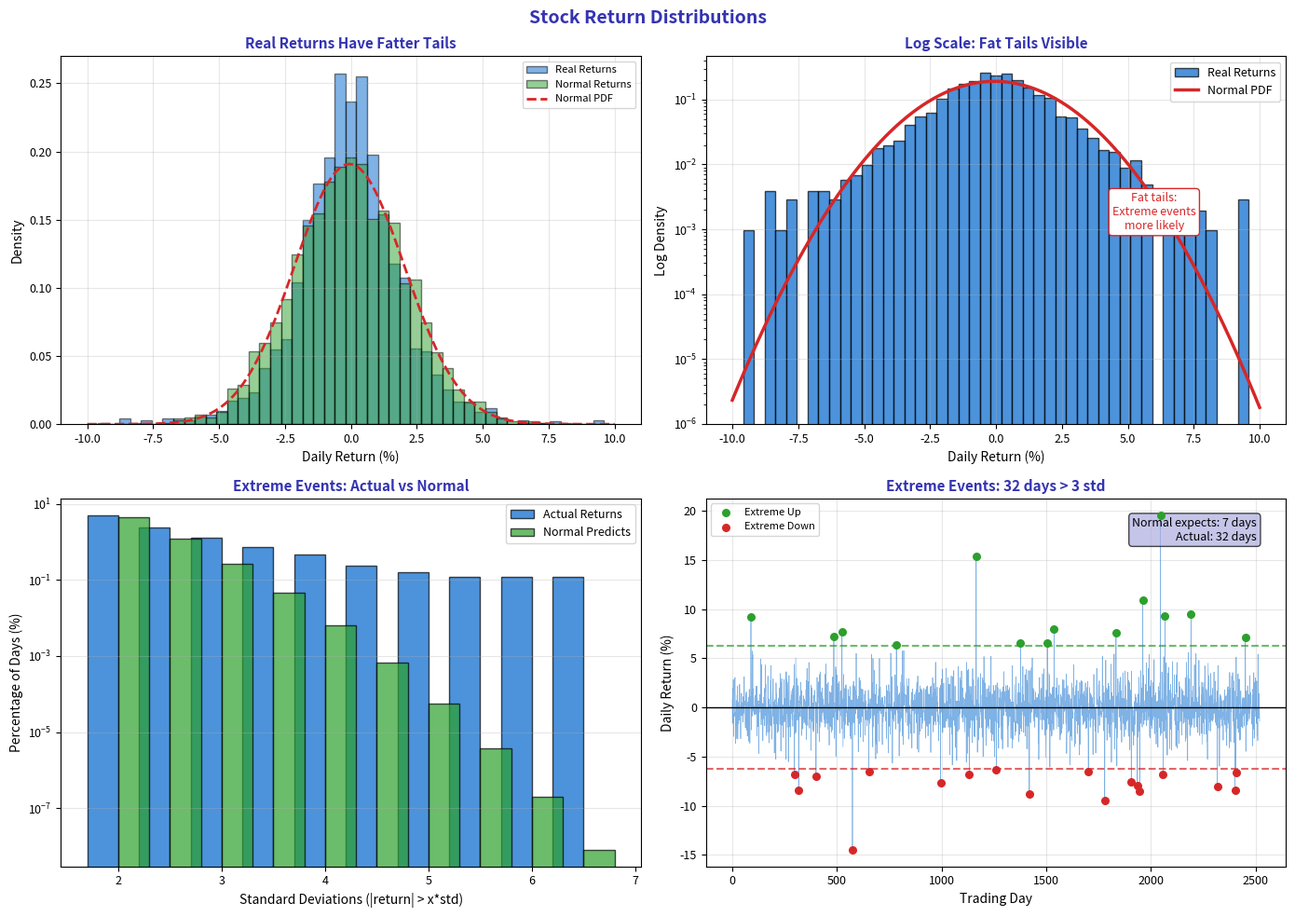

Write Python code to recreate this figure. (Note: this script raises an exception after producing the figure.)
"""Stock Return Distributions - Real-world vs Normal"""
import matplotlib.pyplot as plt
import numpy as np
from scipy import stats
from pathlib import Path

plt.rcParams.update({
    'font.size': 10,
    'axes.labelsize': 10,
    'axes.titlesize': 11,
    'xtick.labelsize': 9,
    'ytick.labelsize': 9,
    'legend.fontsize': 9,
    'figure.figsize': (10, 6),
    'figure.dpi': 150
})

MLPURPLE = '#3333B2'
MLLAVENDER = '#ADADE0'
MLBLUE = '#0066CC'
MLORANGE = '#FF7F0E'
MLGREEN = '#2CA02C'
MLRED = '#D62728'

np.random.seed(42)

fig, axes = plt.subplots(2, 2, figsize=(14, 10))
fig.suptitle('Stock Return Distributions', fontsize=14, fontweight='bold', color=MLPURPLE)

# Generate realistic stock returns (with fat tails)
n = 2520  # 10 years of daily data
returns_real = np.random.standard_t(4, n) * 1.5  # t-distribution (fat tails)
returns_normal = np.random.normal(np.mean(returns_real), np.std(returns_real), n)

# Plot 1: Histogram comparison
ax1 = axes[0, 0]
bins = np.linspace(-10, 10, 50)
ax1.hist(returns_real, bins=bins, density=True, alpha=0.5, color=MLBLUE,
         edgecolor='black', label='Real Returns')
ax1.hist(returns_normal, bins=bins, density=True, alpha=0.5, color=MLGREEN,
         edgecolor='black', label='Normal Returns')

# Overlay normal PDF
x = np.linspace(-10, 10, 200)
pdf = stats.norm.pdf(x, np.mean(returns_real), np.std(returns_real))
ax1.plot(x, pdf, color=MLRED, linewidth=2, linestyle='--', label='Normal PDF')

ax1.set_title('Real Returns Have Fatter Tails', fontsize=11, fontweight='bold', color=MLPURPLE)
ax1.set_xlabel('Daily Return (%)', fontsize=10)
ax1.set_ylabel('Density', fontsize=10)
ax1.legend(fontsize=8)
ax1.grid(alpha=0.3)

# Plot 2: Log scale to show tails
ax2 = axes[0, 1]
ax2.hist(returns_real, bins=bins, density=True, alpha=0.7, color=MLBLUE,
         edgecolor='black', label='Real Returns')
ax2.plot(x, pdf, color=MLRED, linewidth=2.5, label='Normal PDF')
ax2.set_yscale('log')

ax2.set_title('Log Scale: Fat Tails Visible', fontsize=11, fontweight='bold', color=MLPURPLE)
ax2.set_xlabel('Daily Return (%)', fontsize=10)
ax2.set_ylabel('Log Density', fontsize=10)
ax2.legend(fontsize=9)
ax2.grid(alpha=0.3)

# Annotate the gap
ax2.annotate('Fat tails:\nExtreme events\nmore likely', xy=(6, 0.001), fontsize=9,
             color=MLRED, ha='center',
             bbox=dict(boxstyle='round', facecolor='white', edgecolor=MLRED))

# Plot 3: Extreme events comparison
ax3 = axes[1, 0]
thresholds = np.arange(2, 7, 0.5)  # Standard deviations

# Count events beyond threshold
real_extreme = [np.sum(np.abs(returns_real) > t * np.std(returns_real)) / len(returns_real) * 100
                for t in thresholds]
normal_expected = [2 * (1 - stats.norm.cdf(t)) * 100 for t in thresholds]

ax3.bar(thresholds - 0.15, real_extreme, width=0.3, color=MLBLUE, alpha=0.7,
        label='Actual Returns', edgecolor='black')
ax3.bar(thresholds + 0.15, normal_expected, width=0.3, color=MLGREEN, alpha=0.7,
        label='Normal Predicts', edgecolor='black')

ax3.set_title('Extreme Events: Actual vs Normal', fontsize=11, fontweight='bold', color=MLPURPLE)
ax3.set_xlabel('Standard Deviations (|return| > x*std)', fontsize=10)
ax3.set_ylabel('Percentage of Days (%)', fontsize=10)
ax3.legend(fontsize=9)
ax3.grid(axis='y', alpha=0.3)
ax3.set_yscale('log')

# Plot 4: Time series with extreme events
ax4 = axes[1, 1]
dates = np.arange(len(returns_real))
ax4.plot(dates, returns_real, color=MLBLUE, alpha=0.5, linewidth=0.5)

# Highlight extreme events (> 3 std)
threshold = 3 * np.std(returns_real)
extreme_up = returns_real > threshold
extreme_down = returns_real < -threshold

ax4.scatter(dates[extreme_up], returns_real[extreme_up], color=MLGREEN, s=30, zorder=5, label='Extreme Up')
ax4.scatter(dates[extreme_down], returns_real[extreme_down], color=MLRED, s=30, zorder=5, label='Extreme Down')

ax4.axhline(threshold, color=MLGREEN, linestyle='--', linewidth=1.5, alpha=0.7)
ax4.axhline(-threshold, color=MLRED, linestyle='--', linewidth=1.5, alpha=0.7)
ax4.axhline(0, color='black', linewidth=1)

ax4.set_title(f'Extreme Events: {sum(extreme_up)+sum(extreme_down)} days > 3 std', fontsize=11,
              fontweight='bold', color=MLPURPLE)
ax4.set_xlabel('Trading Day', fontsize=10)
ax4.set_ylabel('Daily Return (%)', fontsize=10)
ax4.legend(fontsize=8)
ax4.grid(alpha=0.3)

# Add expected count
normal_expected_count = len(returns_real) * 2 * (1 - stats.norm.cdf(3))
ax4.text(0.95, 0.95, f'Normal expects: {normal_expected_count:.0f} days\nActual: {sum(extreme_up)+sum(extreme_down)} days',
         transform=ax4.transAxes, fontsize=9, va='top', ha='right',
         bbox=dict(boxstyle='round', facecolor=MLLAVENDER, alpha=0.7))

plt.tight_layout()
plt.savefig(Path(__file__).parent / 'chart.pdf', dpi=300, bbox_inches='tight')
plt.close()
